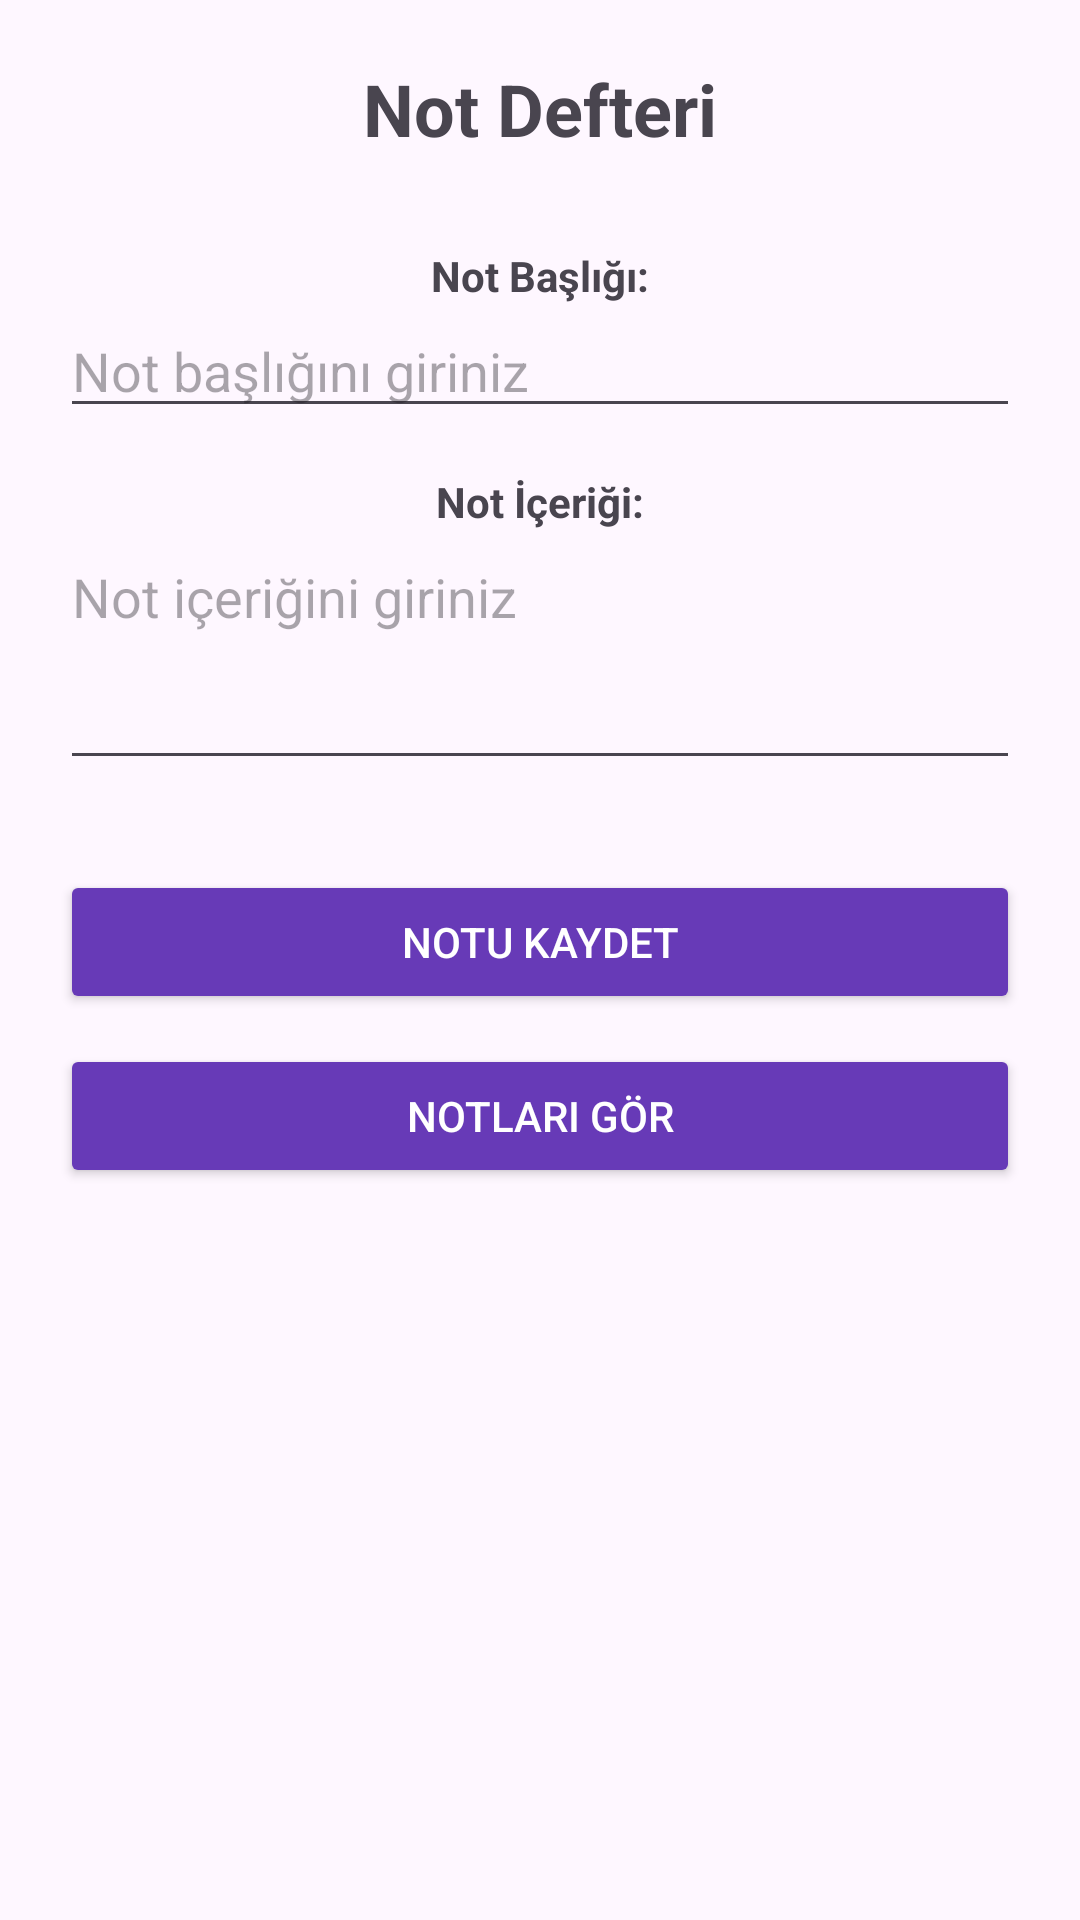

Here is an Android app screen rendered from its layout file. Give the layout XML and the strings, colors and styles it references.
<!-- AndroidManifest.xml: application theme Theme.Final1 -->
<!-- res/layout/activity_main.xml -->
<?xml version="1.0" encoding="utf-8"?>
<LinearLayout xmlns:android="http://schemas.android.com/apk/res/android"
    android:layout_width="match_parent"
    android:layout_height="match_parent"
    android:orientation="vertical"
    android:padding="20dp"
    android:gravity="center_horizontal">

    <TextView
        android:layout_width="wrap_content"
        android:layout_height="wrap_content"
        android:layout_marginBottom="30dp"
        android:text="Not Defteri"
        android:textSize="24sp"
        android:textStyle="bold" />

    <TextView
        android:id="@+id/textView2"
        android:layout_width="match_parent"
        android:layout_height="wrap_content"
        android:text="Not Başlığı:"
        android:textAlignment="center"
        android:textStyle="bold" />

    <EditText
        android:id="@+id/etBaslik"
        android:layout_width="match_parent"
        android:layout_height="wrap_content"
        android:hint="Not başlığını giriniz"
        android:layout_marginBottom="15dp"/>

    <TextView
        android:id="@+id/textView3"
        android:layout_width="match_parent"
        android:layout_height="wrap_content"
        android:text="Not İçeriği:"
        android:textAlignment="center"
        android:textStyle="bold" />

    <EditText
        android:id="@+id/etIcerik"
        android:layout_width="match_parent"
        android:layout_height="wrap_content"
        android:hint="Not içeriğini giriniz"
        android:inputType="textMultiLine"
        android:minLines="3"
        android:gravity="top|start"
        android:layout_marginBottom="30dp"/>

    <Button
        android:id="@+id/btnKaydet"
        android:layout_width="match_parent"
        android:layout_height="wrap_content"
        android:text="Notu Kaydet"
        android:backgroundTint="#673AB7"
        android:textColor="@android:color/white"/>

    <Button
        android:id="@+id/btnListele"
        android:layout_width="match_parent"
        android:layout_height="wrap_content"
        android:text="Notları Gör"
        android:layout_marginTop="10dp"
        android:backgroundTint="#673AB7"
        android:textColor="@android:color/white"/>

</LinearLayout>
<!-- resources referenced by this layout -->
<resources>
  <style name="Theme.Final1" parent="Base.Theme.Final1" />
  <style name="Base.Theme.Final1" parent="Theme.Material3.DayNight.NoActionBar">
          
          
      </style>
</resources>
